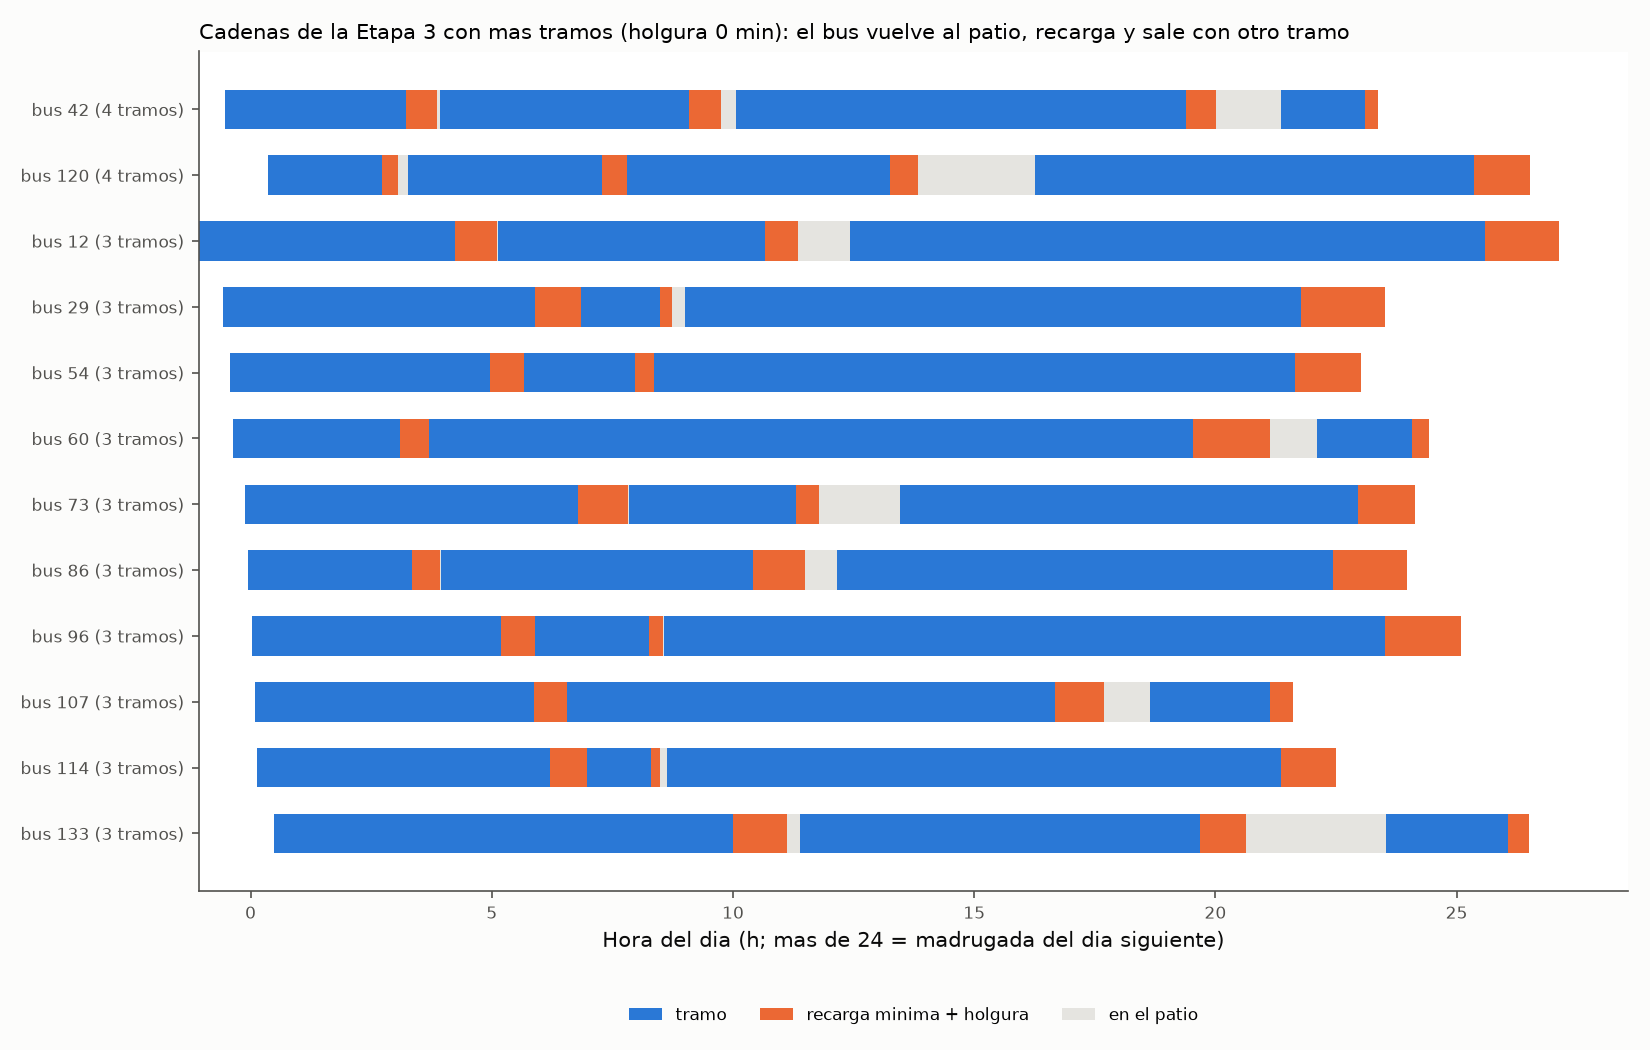

Values plotted in this chart, from the file beside it:
bus; fila; tramo_id; actividad; inicio_min; fin_min
42; 0; 2239; tramo; -31.45; 193.3
42; 0; 2239; recarga minima + holgura; 193.3; 232.2
42; 0; 2239; en el patio; 232.2; 235
42; 0; 6714; tramo; 235; 545.1
42; 0; 6714; recarga minima + holgura; 545.1; 584.7
42; 0; 6714; en el patio; 584.7; 604.1
42; 0; 2376; tramo; 604.1; 1164
42; 0; 2376; recarga minima + holgura; 1164; 1201
42; 0; 2376; en el patio; 1201; 1282
42; 0; 3143; tramo; 1282; 1386
42; 0; 3143; recarga minima + holgura; 1386; 1402
120; 1; 7183; tramo; 21.46; 163.2
120; 1; 7183; recarga minima + holgura; 163.2; 183.8
120; 1; 7183; en el patio; 183.8; 195.3
120; 1; 3746; tramo; 195.3; 436.6
120; 1; 3746; recarga minima + holgura; 436.6; 468.2
120; 1; 3746; en el patio; 468.2; 468.3
120; 1; 3583; tramo; 468.3; 795.9
120; 1; 3583; recarga minima + holgura; 795.9; 829.7
120; 1; 3583; en el patio; 829.7; 975.2
120; 1; 6771; tramo; 975.2; 1521
120; 1; 6771; recarga minima + holgura; 1521; 1592
12; 2; 3769; tramo; -64.05; 254.6
12; 2; 3769; recarga minima + holgura; 254.6; 307
12; 2; 3769; en el patio; 307; 307.2
12; 2; 2837; tramo; 307.2; 639.4
12; 2; 2837; recarga minima + holgura; 639.4; 680.8
12; 2; 2837; en el patio; 680.8; 745.8
12; 2; 2255; tramo; 745.8; 1536
12; 2; 2255; recarga minima + holgura; 1536; 1628
29; 3; 2261; tramo; -34.77; 353.3
29; 3; 2261; recarga minima + holgura; 353.3; 411.2
29; 3; 2261; en el patio; 411.2; 411.2
29; 3; 2360; tramo; 411.2; 508.7
29; 3; 2360; recarga minima + holgura; 508.7; 524.1
29; 3; 2360; en el patio; 524.1; 539.9
29; 3; 6896; tramo; 539.9; 1307
29; 3; 6896; recarga minima + holgura; 1307; 1410
54; 4; 2682; tramo; -25.02; 298.2
54; 4; 2682; recarga minima + holgura; 298.2; 339.8
54; 4; 2682; en el patio; 339.8; 339.9
54; 4; 7212; tramo; 339.9; 478.2
54; 4; 7212; recarga minima + holgura; 478.2; 502.1
54; 4; 7212; en el patio; 502.1; 502.2
54; 4; 561.1; tramo; 502.2; 1299
54; 4; 561.1; recarga minima + holgura; 1299; 1381
60; 5; 3560; tramo; -21.72; 186
60; 5; 3560; recarga minima + holgura; 186; 221.9
60; 5; 3560; en el patio; 221.9; 222.2
60; 5; 2741; tramo; 222.2; 1172
60; 5; 2741; recarga minima + holgura; 1172; 1267
60; 5; 2741; en el patio; 1267; 1327
60; 5; 10.2; tramo; 1327; 1445
60; 5; 10.2; recarga minima + holgura; 1445; 1466
73; 6; 2435; tramo; -6.55; 407.3
73; 6; 2435; recarga minima + holgura; 407.3; 470
73; 6; 2435; en el patio; 470; 470.1
73; 6; 282.1; tramo; 470.1; 679
73; 6; 282.1; recarga minima + holgura; 679; 706.8
73; 6; 282.1; en el patio; 706.8; 807.9
... 42 more rows
